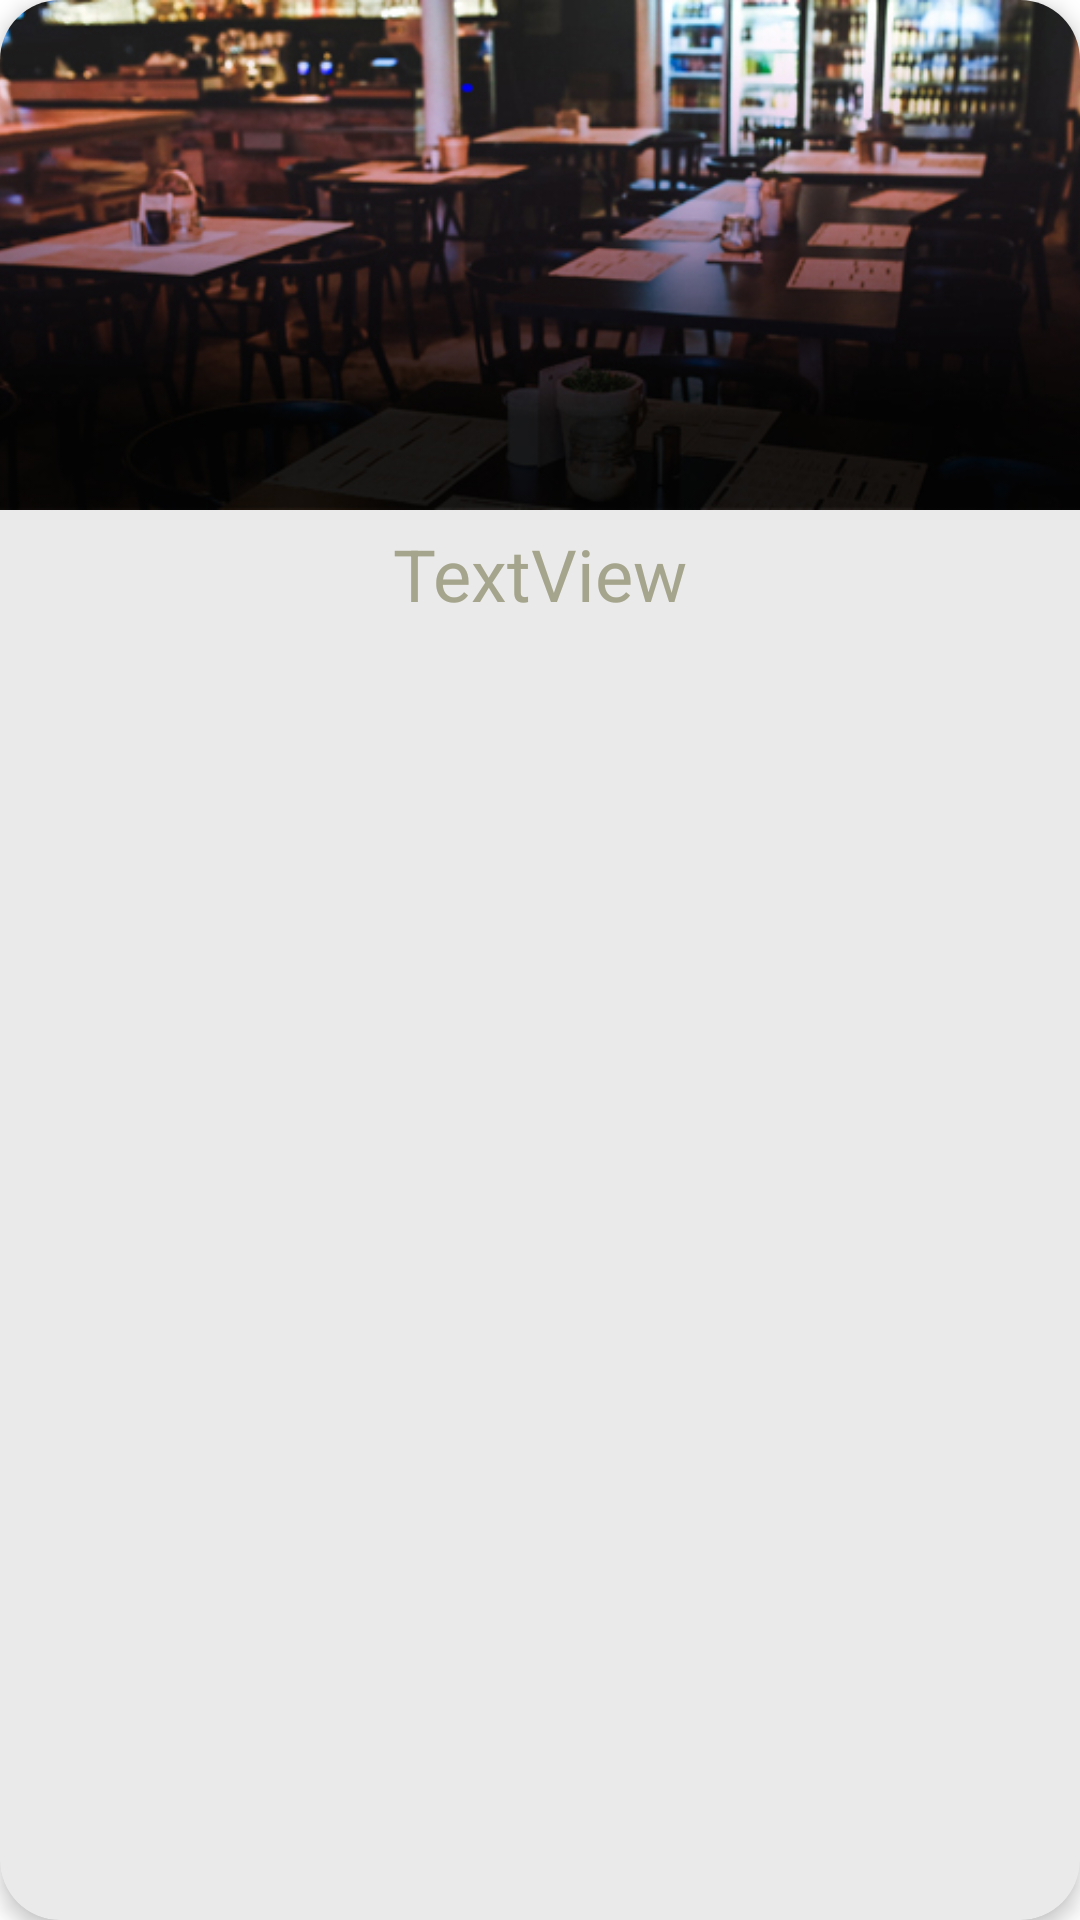

This screen was rendered from an Android layout file. Write that file and the resources it references.
<!-- AndroidManifest.xml: application theme Theme.GuiaBauru -->
<!-- res/layout/category_items.xml -->
<?xml version="1.0" encoding="utf-8"?>
<com.google.android.material.card.MaterialCardView xmlns:android="http://schemas.android.com/apk/res/android"
    xmlns:app="http://schemas.android.com/apk/res-auto"
    xmlns:tools="http://schemas.android.com/tools"
    android:id="@+id/list_cardview"
    android:layout_width="match_parent"
    android:layout_height="wrap_content"
    android:layout_margin="12dp"
    app:cardBackgroundColor="#EBEAEA"
    app:cardCornerRadius="20dp"
    app:cardElevation="4dp">

    <androidx.constraintlayout.widget.ConstraintLayout
        android:layout_width="match_parent"
        android:layout_height="wrap_content"
        tools:context="com.gustavozreis.guiabauru.pages.CategoryFragment">


        <ImageView
            android:id="@+id/place_image"
            android:layout_width="match_parent"
            android:layout_height="170dp"
            android:scaleType="centerCrop"
            android:src="@drawable/guia_bauru_categoria_gastronomia"
            app:layout_constraintEnd_toEndOf="parent"
            app:layout_constraintStart_toStartOf="parent"
            app:layout_constraintTop_toTopOf="parent" />

        <TextView
            android:id="@+id/text_category"
            android:layout_width="wrap_content"
            android:layout_height="wrap_content"
            android:layout_margin="5dp"
            android:layout_marginTop="20dp"
            android:elevation="4dp"
            android:fontFamily="sans-serif-thin"
            android:text="TextView"
            android:textAppearance="@style/TextAppearance.AppCompat.Display1"
            android:textColor="@color/secondaryDarkColor"
            android:textSize="24sp"
            android:textStyle="bold"
            app:layout_constraintEnd_toEndOf="parent"
            app:layout_constraintStart_toStartOf="parent"
            app:layout_constraintTop_toBottomOf="@+id/place_image"
            tools:text="GASTRONOMIA" />


    </androidx.constraintlayout.widget.ConstraintLayout>

</com.google.android.material.card.MaterialCardView>
<!-- resources referenced by this layout -->
<resources>
  <color name="secondaryDarkColor">#A5A58D</color>
  <!-- drawable guia_bauru_categoria_gastronomia: jpg bitmap (drawable, 118597 bytes) -->
  <style name="Theme.GuiaBauru" parent="Theme.MaterialComponents.DayNight.DarkActionBar">
          
          <item name="colorPrimary">@color/primaryColor</item>
          <item name="colorPrimaryVariant">@color/primaryLightColor</item>
          <item name="colorOnPrimary">@color/primaryDarkColor</item>
          
          <item name="colorSecondary">@color/secondaryColor</item>
          <item name="colorSecondaryVariant">@color/secondaryLightColor</item>
          <item name="colorOnSecondary">@color/secondaryDarkColor</item>
          
          <item name="android:statusBarColor" tools:targetApi="l">?attr/colorPrimaryVariant</item>
          
      </style>
  <color name="primaryColor">#CB997E</color>
  <color name="primaryLightColor">#FFE8D6</color>
  <color name="primaryDarkColor">#DDBEA9</color>
  <color name="secondaryColor">#6B705C</color>
  <color name="secondaryLightColor">#B7B7A4</color>
</resources>
